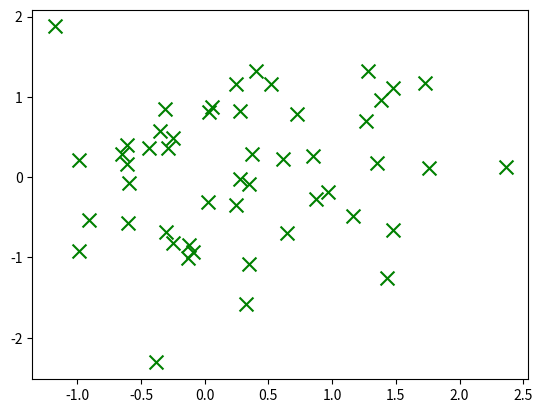

Source code (Python):
import matplotlib.pyplot as plt
import numpy as np

x=np.random.randn(50)
y=np.random.randn(50)

x1=[10,20,30,40,50]
y1=[90,60,20,50,10]
# plt.scatter(x,y,color='green')
plt.scatter(x,y,color='green',marker='x',s=100)
# plt.scatter(x1,y1,color='blue')
plt.show()